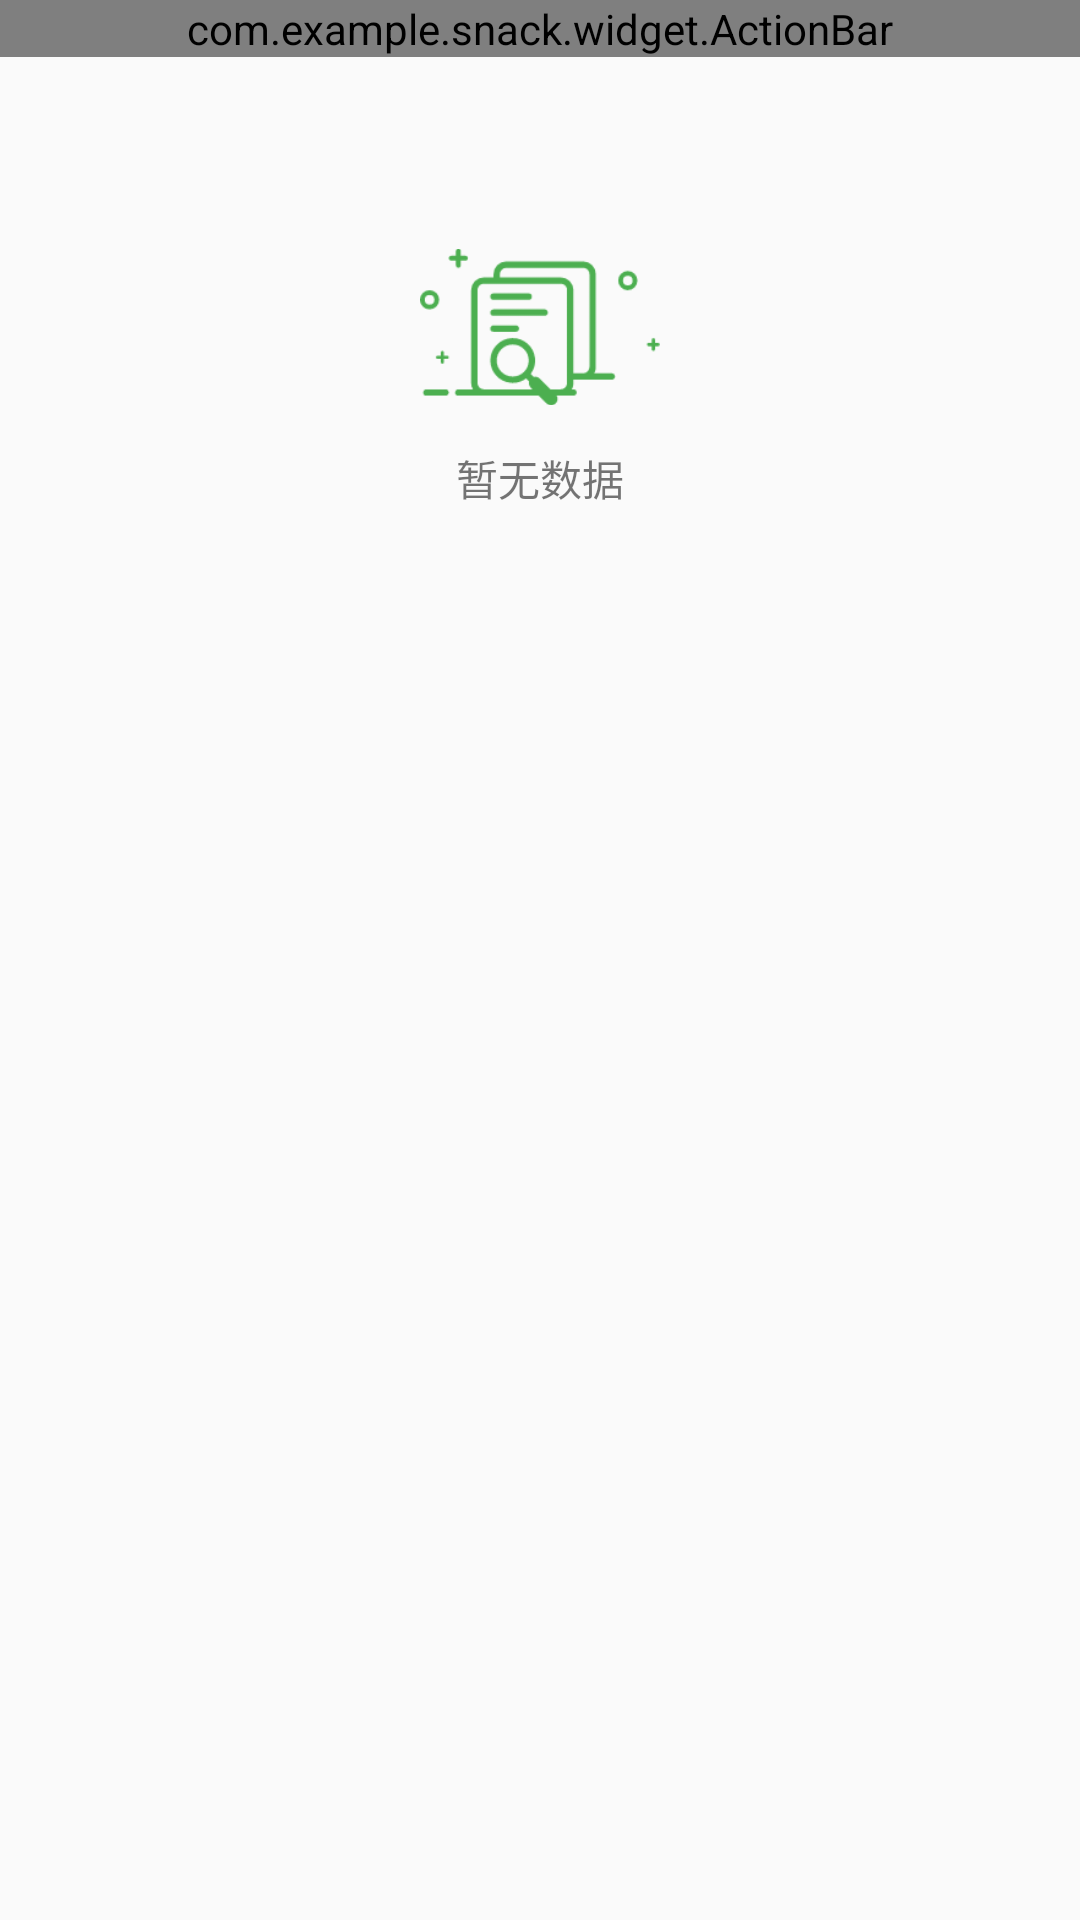

Layout XML and referenced resources for this Android screen:
<!-- AndroidManifest.xml: application theme AppTheme -->
<!-- res/layout/activity_browse.xml -->
<?xml version="1.0" encoding="utf-8"?>
<LinearLayout xmlns:android="http://schemas.android.com/apk/res/android"
    android:orientation="vertical" android:layout_width="match_parent"
    android:layout_height="match_parent">
    
    <LinearLayout
        android:layout_width="match_parent"
        android:layout_height="wrap_content"
        android:background="@drawable/bg_border_bottom">
        <com.example.snack.widget.ActionBar
            android:id="@+id/myActionBar"
            android:layout_width="match_parent"
            android:layout_height="wrap_content"/>
    </LinearLayout>
    <RelativeLayout
        android:layout_width="match_parent"
        android:layout_height="match_parent"
        android:fitsSystemWindows="true"
        android:orientation="vertical">
        <LinearLayout
            android:id="@+id/ll_empty"
            android:layout_width="match_parent"
            android:layout_height="match_parent"
            android:gravity="center_horizontal"
            android:layout_marginTop="50dp"
            android:orientation="vertical">
            <ImageView
                android:layout_width="80dp"
                android:layout_height="80dp"
                android:src="@drawable/ic_empty"/>
            <TextView
                android:layout_width="wrap_content"
                android:layout_height="wrap_content"
                android:textSize="14dp"
                android:text="暂无数据"/>
        </LinearLayout>
        <androidx.recyclerview.widget.RecyclerView
            android:visibility="gone"
            android:id="@+id/rv_collect_list"
            android:layout_width="match_parent"
            android:layout_height="match_parent"/>
    </RelativeLayout>
</LinearLayout>
<!-- resources referenced by this layout -->
<resources>
  <!-- drawable ic_empty: png bitmap (drawable, 4057 bytes) -->
  <style name="AppTheme" parent="Theme.AppCompat.Light.NoActionBar">
          
          <item name="colorPrimary">@color/colorPrimary</item>
          <item name="colorPrimaryDark">@color/colorPrimaryDark</item>
          <item name="colorAccent">@color/colorAccent</item>
      </style>
  <color name="colorPrimary">#0fafff</color>
  <color name="colorPrimaryDark">#0fafff</color>
  <color name="colorAccent">#4CAF50</color>
</resources>
